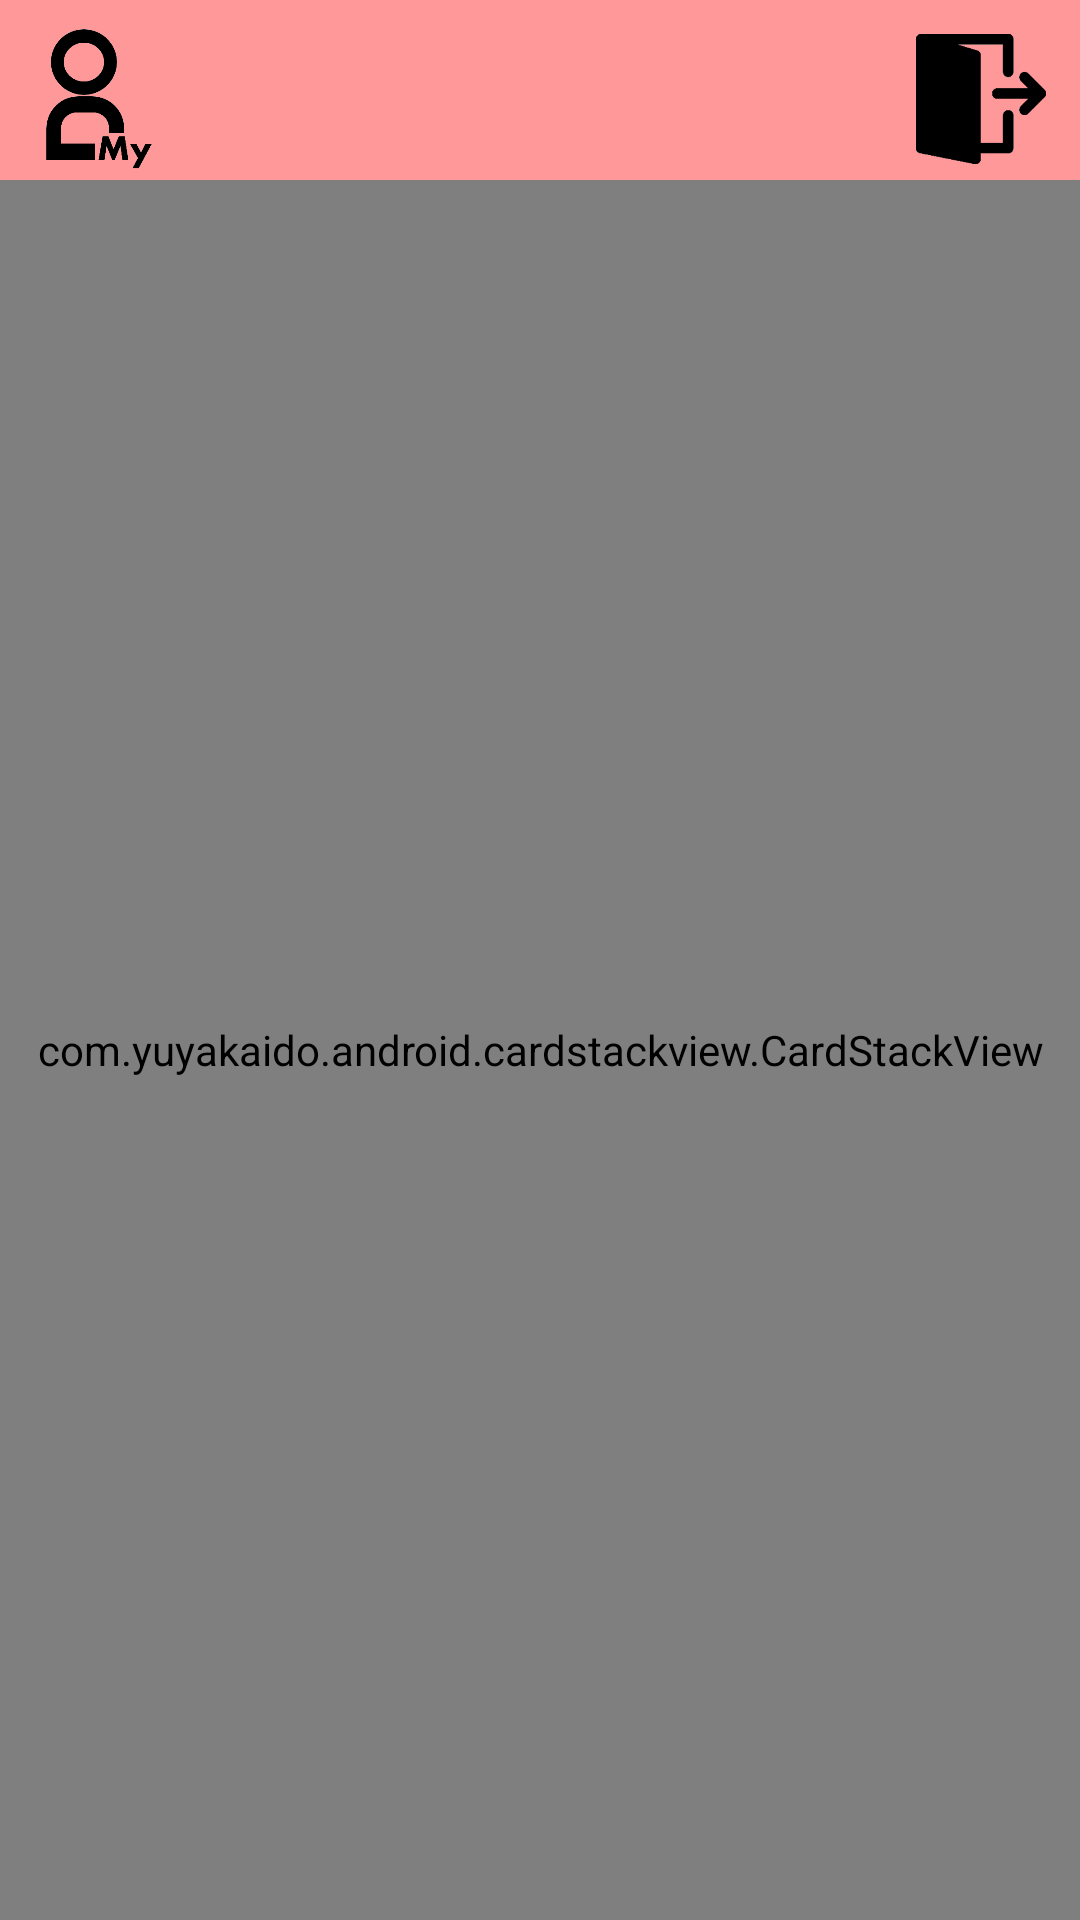

Layout XML and referenced resources for this Android screen:
<!-- AndroidManifest.xml: application theme Theme.DatingApp -->
<!-- res/layout/activity_main.xml -->
<?xml version="1.0" encoding="utf-8"?>
<androidx.constraintlayout.widget.ConstraintLayout
    xmlns:android="http://schemas.android.com/apk/res/android"
    xmlns:app="http://schemas.android.com/apk/res-auto"
    xmlns:tools="http://schemas.android.com/tools"
    android:layout_width="match_parent"
    android:layout_height="match_parent"
    android:background="#ff9999"
    tools:context=".MainActivity">

    <com.yuyakaido.android.cardstackview.CardStackView
        android:id="@+id/cardStackView"
        android:layout_marginTop="60dp"
        android:layout_width="match_parent"
        android:layout_height="match_parent"/>

    <androidx.constraintlayout.widget.ConstraintLayout
        android:layout_width="match_parent"
        android:layout_height="60dp"
        app:layout_constraintEnd_toEndOf="parent"
        app:layout_constraintStart_toStartOf="parent"
        app:layout_constraintTop_toTopOf="parent">

        <ImageView
            android:id="@+id/logout"
            android:layout_width="60dp"
            android:layout_height="60dp"
            android:layout_margin="3dp"
            android:src="@drawable/logout"
            app:layout_constraintEnd_toEndOf="parent"
            app:layout_constraintTop_toTopOf="parent" />

        <ImageView
            android:id="@+id/setting"
            android:layout_width="60dp"
            android:layout_height="60dp"
            android:layout_margin="3dp"
            android:src="@drawable/mypage"
            app:layout_constraintStart_toStartOf="parent"
            app:layout_constraintTop_toTopOf="parent" />

    </androidx.constraintlayout.widget.ConstraintLayout>
</androidx.constraintlayout.widget.ConstraintLayout>
<!-- resources referenced by this layout -->
<resources>
  <!-- drawable logout: png bitmap (drawable, 11340 bytes) -->
  <!-- drawable mypage: png bitmap (drawable, 10247 bytes) -->
  <style name="Theme.DatingApp" parent="Base.Theme.DatingApp" />
  <style name="Base.Theme.DatingApp" parent="Theme.AppCompat.Light">
          <item name="windowNoTitle">true</item>
          <item name="android:windowLightStatusBar">true</item>
          <item name="android:statusBarColor">@color/pink</item>
      </style>
</resources>
